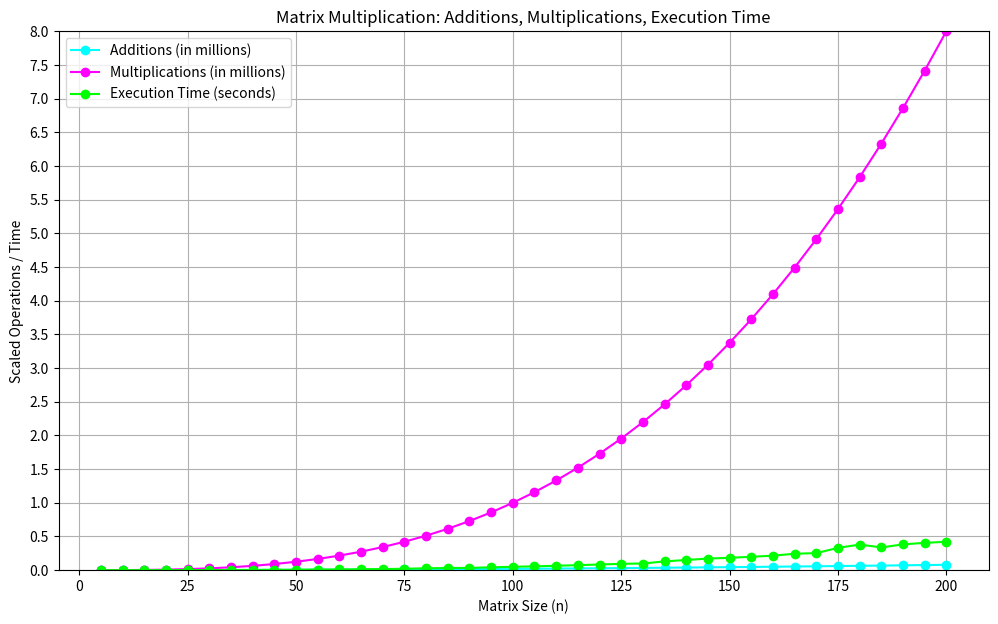

Write the Python code that produced this figure.
import random
import time
import matplotlib.pyplot as plt

def matrix_multiply(A, B, n):
    result = [[0 for _ in range(n)] for _ in range(n)]
    for i in range(n):
        for j in range(n):
            for k in range(n):
                result[i][j] += A[i][k] * B[k][j]
    return result

def generate_random_matrix(n):
    return [[random.randint(0, 10) for _ in range(n)] for _ in range(n)]

sizes = list(range(5, 205, 5))  # Range from 5 to 200 with step size 5
additions = []
multiplications = []
total_time = []

# Loop through each matrix size
for n in sizes:
    A = generate_random_matrix(n)
    B = generate_random_matrix(n)
    
    start_time = time.time()
    matrix_multiply(A, B, n)
    end_time = time.time()
    execution_time = (end_time - start_time) * 1000  # Convert to milliseconds

    num_multiplications = n**3  # n*n*n multiplications
    num_additions = n * 2 * (n-1)  # n*2*(n-1) additions

    additions.append(num_additions / 1e6)  # Convert to millions for better scaling
    multiplications.append(num_multiplications / 1e6)  # Convert to millions for better scaling
    total_time.append(execution_time / 1e3)  # Convert to seconds

# Plotting
plt.figure(figsize=(12, 7))
plt.plot(sizes, additions, label='Additions (in millions)', marker='o', color='cyan')
plt.plot(sizes, multiplications, label='Multiplications (in millions)', marker='o', color='magenta')
plt.plot(sizes, total_time, label='Execution Time (seconds)', marker='o', color='lime')

plt.xlabel('Matrix Size (n)')
plt.ylabel('Scaled Operations / Time')
plt.title('Matrix Multiplication: Additions, Multiplications, Execution Time')
plt.legend()
plt.grid(True)
plt.ylim(0, 8)  # Set the max value of y-axis to 8
plt.yticks([i * 0.5 for i in range(17)])  # Set y-axis scale to 0.5 per unit
plt.show()